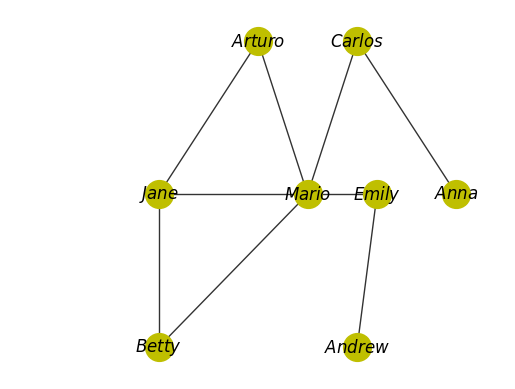

This chart was generated by the following Python code:
import matplotlib.pyplot as plot
import networkx as nx

G  =  nx . Graph ()

pos = {1:(300, 200), 2:(150,100), 3:(250, 300), 4:(350,300), 5:(450,200), 6:(150,200),7:(370,200),8:(350,100)}

G.add_edge(1,2)
G.add_edge(1,3)
G.add_edge(1,4)
G.add_edge(4,5)
G.add_edge(2,6)
G.add_edge(7,8)
G.add_edge(4,5)
G.add_edge(3,6)
G.add_edge(1,6)
G.add_edge(1,7)

nx.draw_networkx_nodes(G, pos, node_size=400, node_color='y', node_shape='o')
nx.draw_networkx_edges(G, pos, width=1, alpha=0.8, edge_color='black')

labels = {}
labels[1] = r'$Mario$'
labels[2] = r'$Betty$'
labels[3] = r'$Arturo$'
labels[4] = r'$Carlos$'
labels[5] = r'$Anna$'
labels[6] = r'$Jane$'
labels[7] = r'$Emily$'
labels[8] = r'$Andrew$'

nx.draw_networkx_labels(G, pos, labels, font_size=12)
plot.xlim(0,500)
plot.axis('off')
plot.savefig("2.eps")

plot.show()
